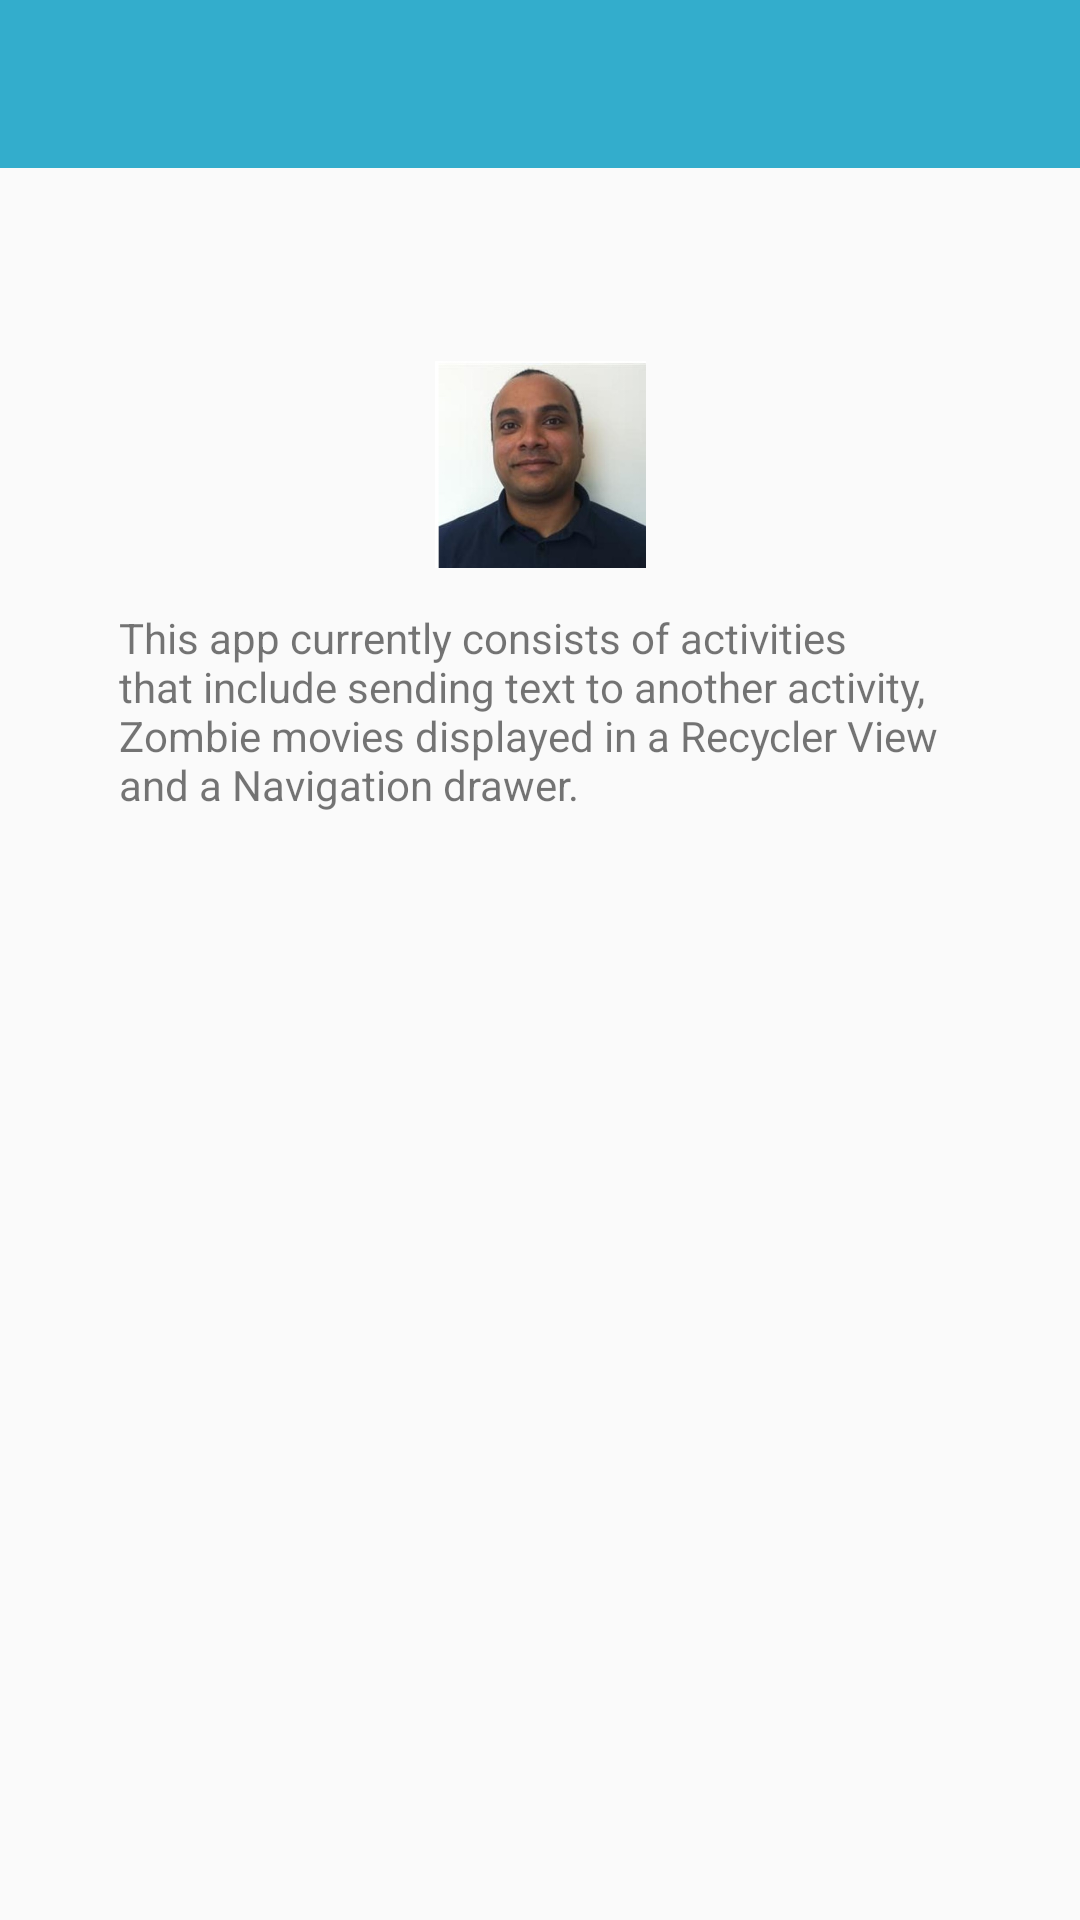

Layout XML and referenced resources for this Android screen:
<!-- AndroidManifest.xml: application theme Theme.AppCompat.Light.NoActionBar -->
<!-- res/layout/activity_about.xml -->
<?xml version="1.0" encoding="utf-8"?>
<android.support.constraint.ConstraintLayout xmlns:android="http://schemas.android.com/apk/res/android"
    xmlns:app="http://schemas.android.com/apk/res-auto"
    xmlns:tools="http://schemas.android.com/tools"
    android:layout_width="match_parent"
    android:layout_height="match_parent"
    tools:context=".AboutActivity">

    <include
        layout="@layout/app_bar_abour"
        android:layout_width="match_parent"
        android:layout_height="match_parent" />



    <ImageView
        android:id="@+id/imageView"
        android:layout_width="107dp"
        android:layout_height="69dp"
        android:layout_marginBottom="8dp"
        android:layout_marginTop="8dp"
        app:layout_constraintBottom_toTopOf="@+id/textView3"
        app:layout_constraintEnd_toEndOf="parent"
        app:layout_constraintHorizontal_bias="0.501"
        app:layout_constraintStart_toStartOf="parent"
        app:layout_constraintTop_toTopOf="parent"
        app:layout_constraintVertical_bias="0.952"
        app:srcCompat="@drawable/profilepic" />

    <TextView
        android:id="@+id/textView3"
        android:layout_width="281dp"
        android:layout_height="89dp"
        android:layout_marginBottom="348dp"
        android:text="@string/app_about_blurb"
        app:layout_constraintBottom_toBottomOf="parent"
        app:layout_constraintEnd_toEndOf="parent"
        app:layout_constraintHorizontal_bias="0.504"
        app:layout_constraintStart_toStartOf="parent" />
</android.support.constraint.ConstraintLayout>
<!-- res/layout/app_bar_abour.xml (included above) -->
<?xml version="1.0" encoding="utf-8"?>
<android.support.constraint.ConstraintLayout xmlns:android="http://schemas.android.com/apk/res/android"
    android:layout_width="match_parent"
    android:layout_height="match_parent"
    xmlns:app="http://schemas.android.com/apk/res-auto">

    <android.support.design.widget.AppBarLayout
        android:layout_width="match_parent"
        android:layout_height="wrap_content"
        android:theme="@style/AppBarOverlay">

        <android.support.v7.widget.Toolbar
            android:id="@+id/toolbar"
            android:layout_width="match_parent"
            android:layout_height="wrap_content"
            android:background="@color/colorPrimary"
            app:popupTheme="@style/PopupOverlay" />

    </android.support.design.widget.AppBarLayout>

</android.support.constraint.ConstraintLayout>
<!-- resources referenced by this layout -->
<resources>
  <color name="colorPrimary">#33adcc</color>
  <!-- drawable profilepic: jpg bitmap (drawable-v24, 27430 bytes) -->
  <string name="app_about_blurb">This app currently consists of activities that include sending text to another activity,
                                      Zombie movies displayed in a Recycler View and a Navigation drawer.</string>
  <style name="AppBarOverlay" parent="ThemeOverlay.AppCompat.Dark.ActionBar" />
  <style name="PopupOverlay" parent="ThemeOverlay.AppCompat.Light" />
</resources>
